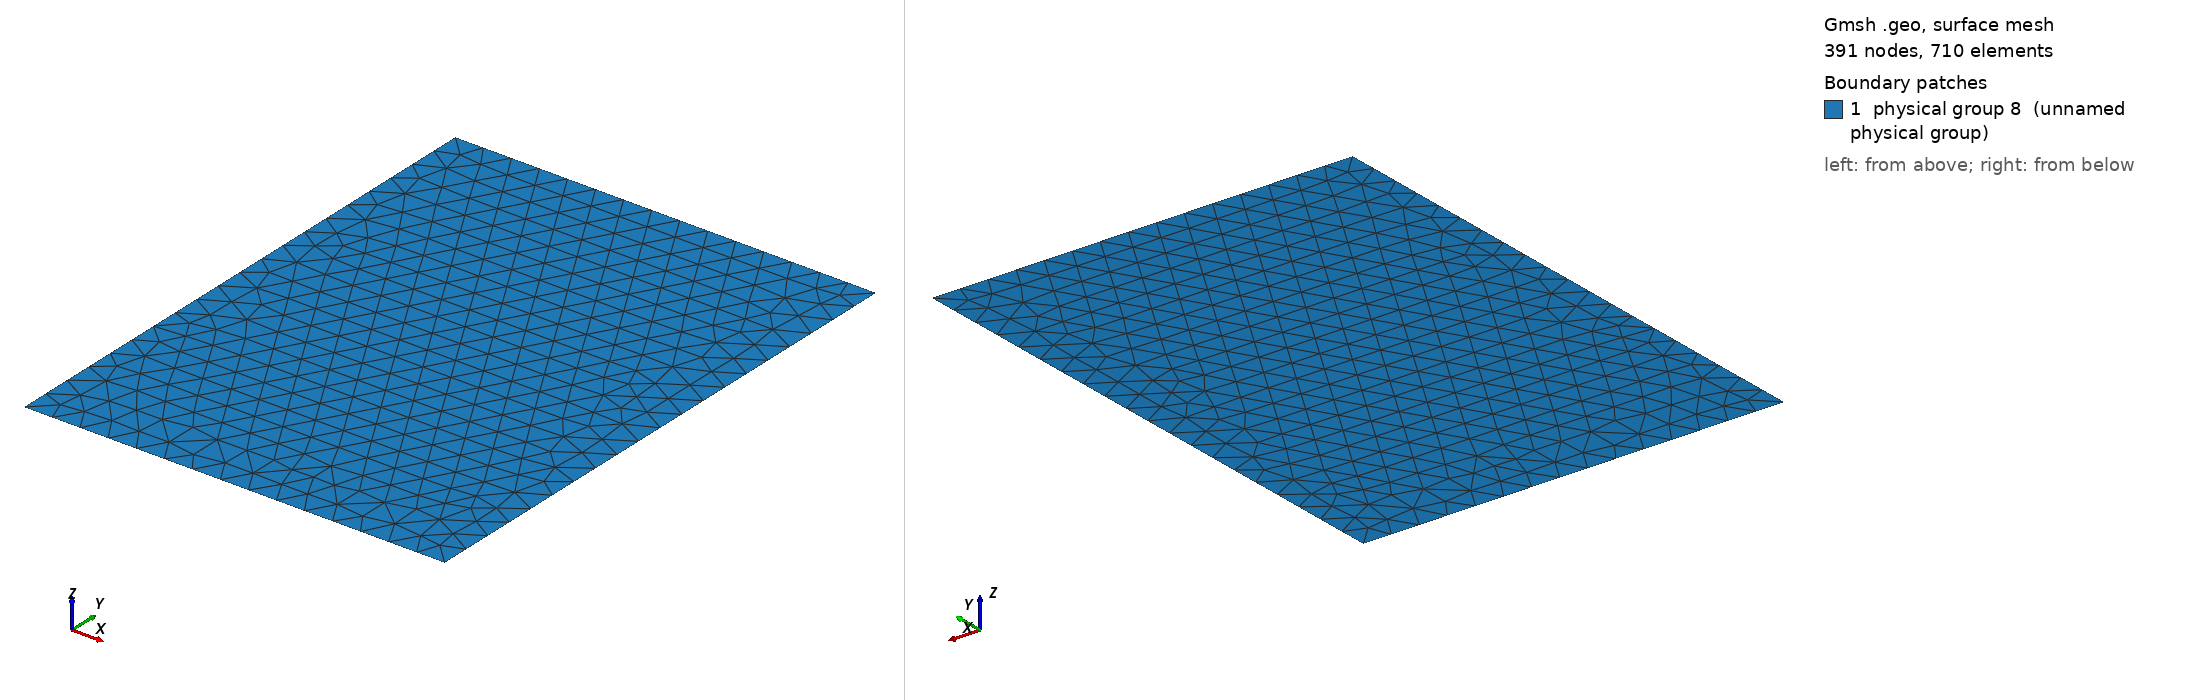

Gmsh geometry script, surface-meshed: 391 nodes, 710 surface elements. Boundary patches (legend numbers): 1 physical group 8 (unnamed physical group). Left view from above one corner, right view from below the opposite corner. Legend entries are the model's physical surfaces. The drawing asked Gmsh for element sizes between 1% and 20% of the model's largest extent; the script's own settings can give other sizes.

=== square.geo (drawn) ===
Point (1) = {-0.5, -0.5, 0, 0.1};
Point (2) = {1, -0.5, 0, 0.1};
Point (3) = {1, 1.5, 0, 0.1};
Point (4) = {-0.5, 1.5, 0, 0.1};
Line(1) = {4, 1};
Line(2) = {1, 2};
Line(3) = {2, 3};
Line(4) = {3, 4};
Line Loop(5) = {1, 2, 3, 4};
Plane Surface(6) = {5};
Physical Line(7) = {1, 4, 3, 2};
Physical Surface(8) = {6};
